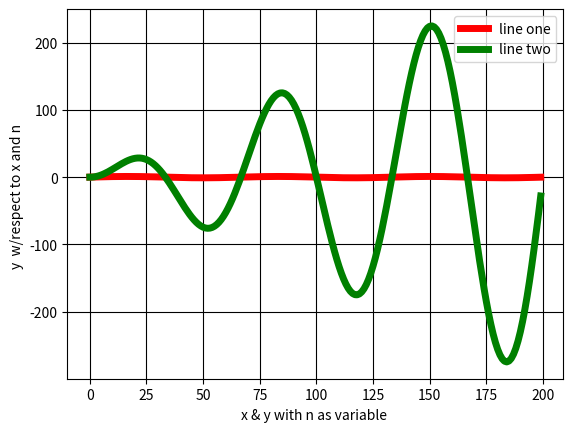

This chart was generated by the following Python code:
# -*- coding: utf-8 -*-
"""
Created on Sun Dec  8 15:10:05 2019

@author: ASUS
"""
import math as YeEt
import numpy as YEET
import matplotlib.pyplot as yEeT

yeban = YEET.arange(0,200)
x = YEET.sin(((3*YeEt.pi)/ 100) * yeban )
if yeban.all() == 0:
    y = (-1.5*x)+(2*x*(yeban+1))-(0.5*x*(yeban+2))
elif 0 < yeban and yeban <= 198:
    y = (0.5*x)*(yeban+1)-(0.5*x)*(yeban - 1)
else:
    y = 1.5*x - (2*x)*(yeban - 1) + (0.5*x)*(yeban - 2)
yEeT.plot(x,'r',label='line one',linewidth=5)
yEeT.plot(y,'g',label='line two',linewidth=5)
yEeT.grid(True,color='k')
yEeT.legend()
yEeT.xlabel('x & y with n as variable ')
yEeT.ylabel('y  w/respect to x and n ')
yEeT.show()
